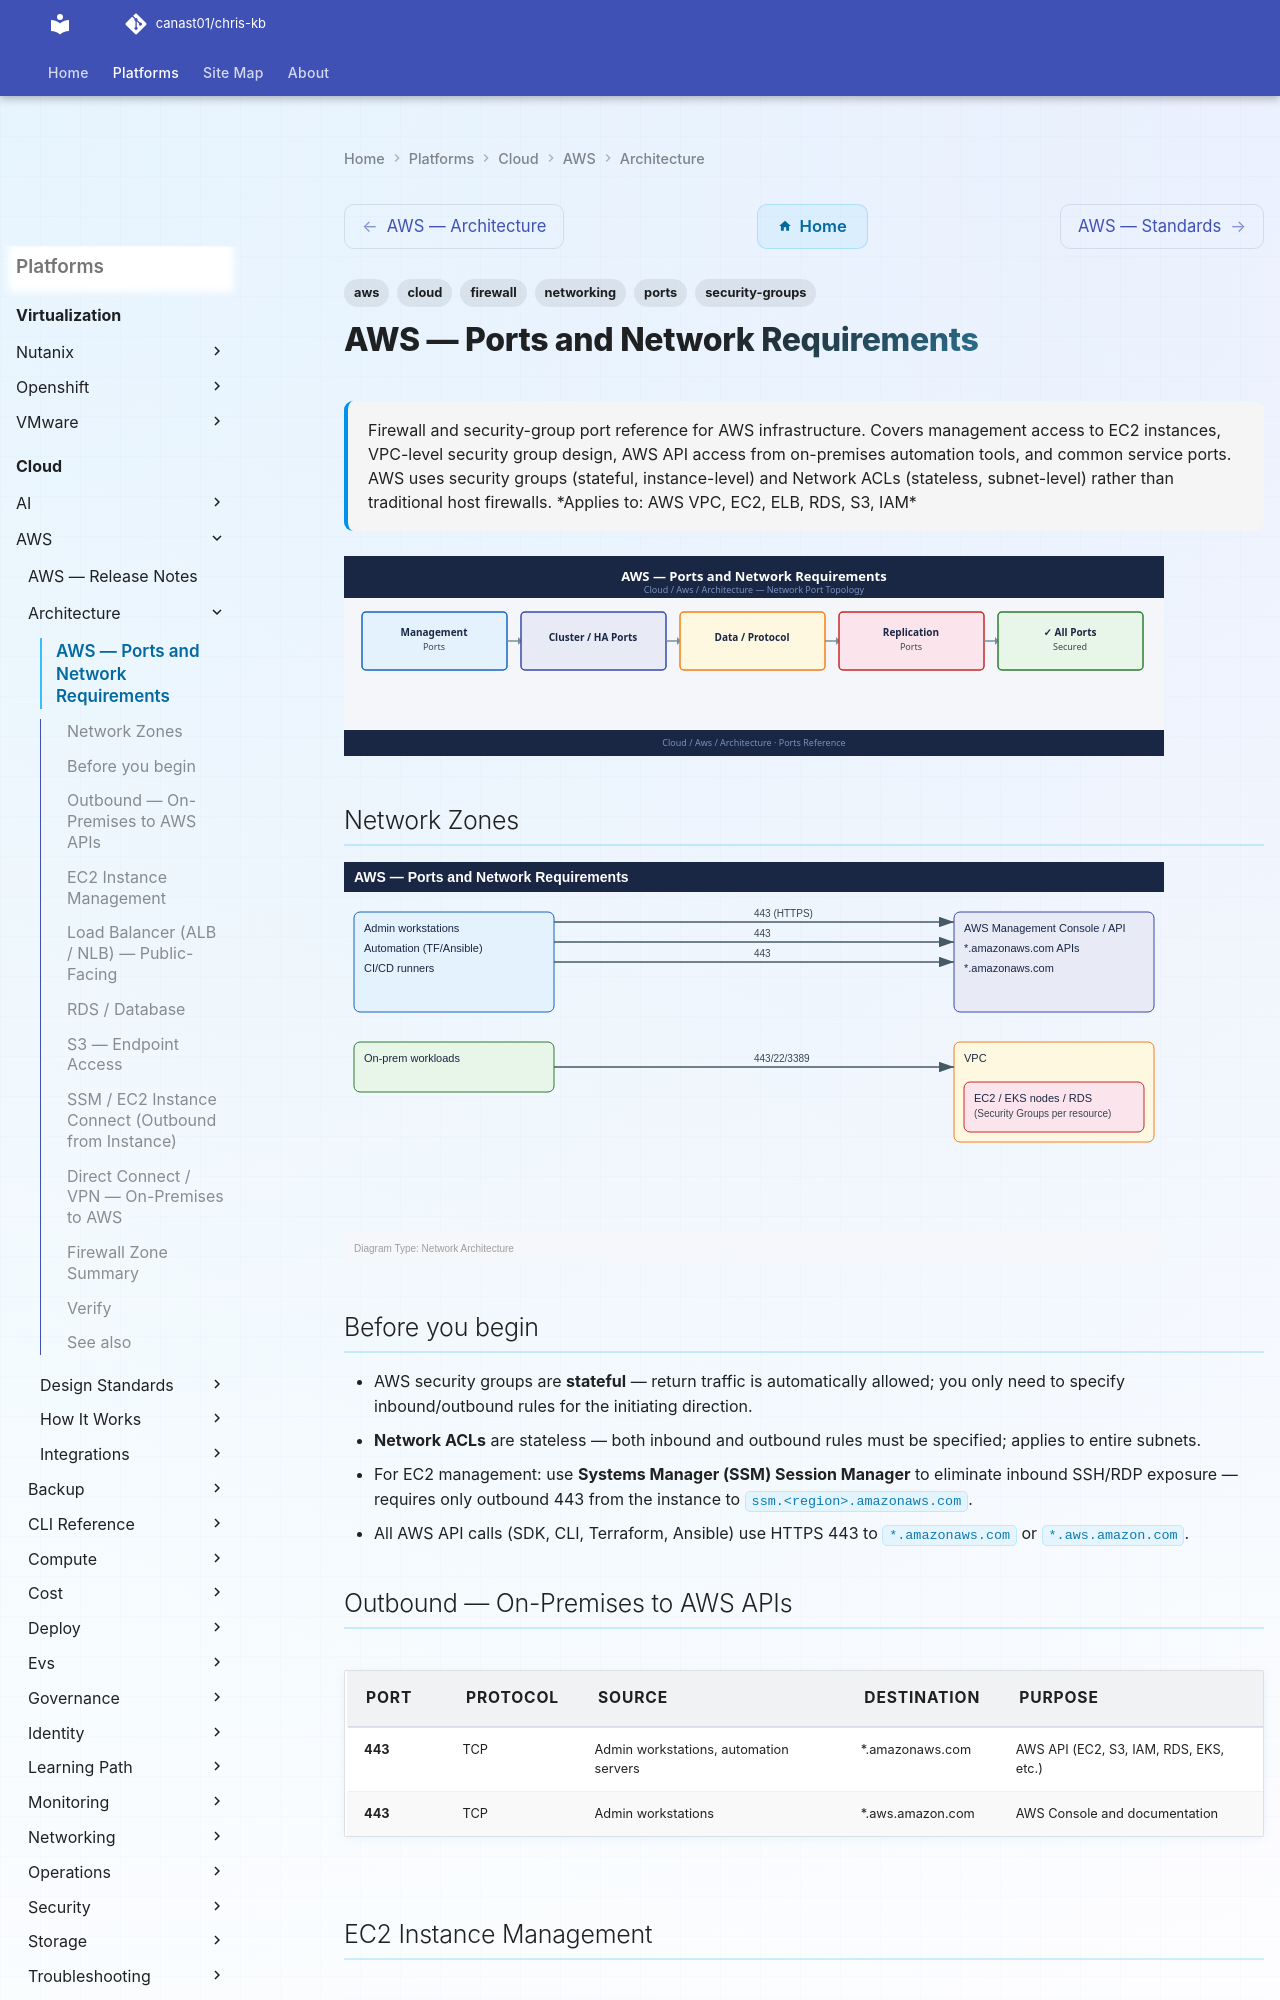

repository: canast01/chris-kb · page: cloud/aws/architecture/ports/index.html · generator: mkdocs

---
tags:
  - aws
  - cloud
  - networking
  - firewall
  - ports
  - security-groups
description: "Firewall and security-group port reference for AWS infrastructure. Covers management access to EC2 instances, VPC-level security group design, AWS API..."
---
# AWS — Ports and Network Requirements

<div class="kb-summary">
Firewall and security-group port reference for AWS infrastructure. Covers management access to EC2 instances, VPC-level security group design, AWS API access from on-premises automation tools, and common service ports. AWS uses security groups (stateful, instance-level) and Network ACLs (stateless, subnet-level) rather than traditional host firewalls.

*Applies to: AWS VPC, EC2, ELB, RDS, S3, IAM*
</div>
![AWS — Ports and Network Requirements](../../../assets/cloud-aws-architecture-ports.svg)

## Network Zones

![AWS — Ports and Network Requirements — Diagram](../../../assets/cloud-aws-architecture-ports-diagram.svg)

## Before you begin

- AWS security groups are **stateful** — return traffic is automatically allowed; you only need to specify inbound/outbound rules for the initiating direction.
- **Network ACLs** are stateless — both inbound and outbound rules must be specified; applies to entire subnets.
- For EC2 management: use **Systems Manager (SSM) Session Manager** to eliminate inbound SSH/RDP exposure — requires only outbound 443 from the instance to `ssm.<region>.amazonaws.com`.
- All AWS API calls (SDK, CLI, Terraform, Ansible) use HTTPS 443 to `*.amazonaws.com` or `*.aws.amazon.com`.

## Outbound — On-Premises to AWS APIs

| Port | Protocol | Source | Destination | Purpose |
|---|---|---|---|---|
| 443 | TCP | Admin workstations, automation servers | *.amazonaws.com | AWS API (EC2, S3, IAM, RDS, EKS, etc.) |
| 443 | TCP | Admin workstations | *.aws.amazon.com | AWS Console and documentation |
